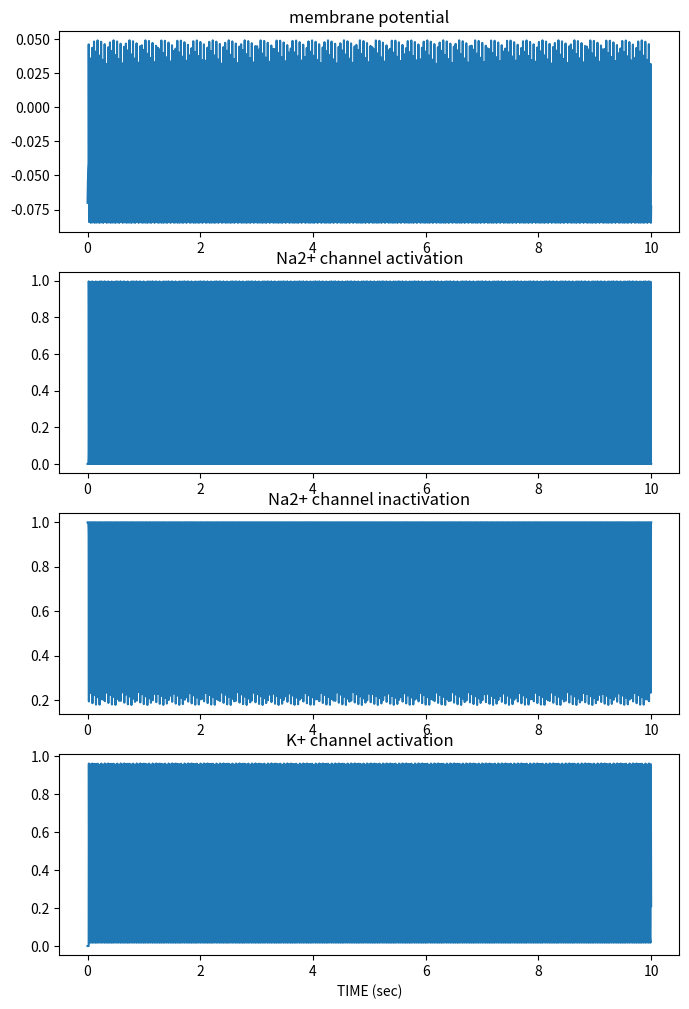

Recreate this plot in Python.
import matplotlib.pyplot as plt
import numpy as np
from scipy.integrate import odeint

E_params = {
        'E_leak' : -7.0e-2,
        'G_leak' : 3.0e-09,
        'C_m'    : 3.0e-11,
        'I_ext'  : 0*1.0e-10
}

Na_params = {
        'Na_E'          : 5.0e-2,
        'Na_G'          : 1.0e-6,
        'k_Na_act'      : 3.0e+0,
        'A_alpha_m_act' : 2.0e+5,
        'B_alpha_m_act' : -4.0e-2,
        'C_alpha_m_act' : 1.0e-3,
        'A_beta_m_act'  : 6.0e+4,
        'B_beta_m_act'  : -4.9e-2,
        'C_beta_m_act'  : 2.0e-2,
        'l_Na_inact'    : 1.0e+0,
        'A_alpha_m_inact' : 8.0e+4,
        'B_alpha_m_inact' : -4.0e-2,
        'C_alpha_m_inact' : 1.0e-3,
        'A_beta_m_inact'  : 4.0e+2,
        'B_beta_m_inact'  : -3.6e-2,
        'C_beta_m_inact'  : 2.0e-3
}

K_params = {
        'k_E'           : -9.0e-2,
        'k_G'           : 2.0e-7,
        'k_K'           : 4.0e+0,
        'A_alpha_m_act' : 2.0e+4,
        'B_alpha_m_act' : -3.1e-2,
        'C_alpha_m_act' : 8.0e-4,
        'A_beta_m_act'  : 5.0e+3,
        'B_beta_m_act'  : -2.8e-2,
        'C_beta_m_act'  : 4.0e-4
}

params = {
        'E_params'  : E_params,
        'Na_params' : Na_params,
        'K_params'  : K_params
}

def neuron(state, t, params):
        """
         Purpose: simulate Hodgkin and Huxley model for the action potential using
         the equations from Ekeberg et al, Biol Cyb, 1991.
         Input: state ([E m h n] (ie [membrane potential; activation of
                  Na++ channel; inactivation of Na++ channel; activation of K+
                  channel]),
                t (time),
                and the params (parameters of neuron; see Ekeberg et al).
         Output: statep (state derivatives).
        """

        E = state[0]
        m = state[1]
        h = state[2]
        n = state[3]

        Epar = params['E_params']
        Na   = params['Na_params']
        K    = params['K_params']

        # external current (from "voltage clamp", other compartments, other neurons, etc)
        I_ext = Epar['I_ext']

        # calculate Na rate functions and I_Na
        alpha_act = Na['A_alpha_m_act'] * (E-Na['B_alpha_m_act']) / (1.0 - np.exp((Na['B_alpha_m_act']-E) / Na['C_alpha_m_act']))
        beta_act = Na['A_beta_m_act'] * (Na['B_beta_m_act']-E) / (1.0 - np.exp((E-Na['B_beta_m_act']) / Na['C_beta_m_act']) )
        dmdt = ( alpha_act * (1.0 - m) ) - ( beta_act * m )

        alpha_inact = Na['A_alpha_m_inact'] * (Na['B_alpha_m_inact']-E) / (1.0 - np.exp((E-Na['B_alpha_m_inact']) / Na['C_alpha_m_inact']))
        beta_inact  = Na['A_beta_m_inact'] / (1.0 + (np.exp((Na['B_beta_m_inact']-E) / Na['C_beta_m_inact'])))
        dhdt = ( alpha_inact*(1.0 - h) ) - ( beta_inact*h )

        # Na-current:
        I_Na =(Na['Na_E']-E) * Na['Na_G'] * (m**Na['k_Na_act']) * h

        # calculate K rate functions and I_K
        alpha_kal = K['A_alpha_m_act'] * (E-K['B_alpha_m_act']) / (1.0 - np.exp((K['B_alpha_m_act']-E) / K['C_alpha_m_act']))
        beta_kal = K['A_beta_m_act'] * (K['B_beta_m_act']-E) / (1.0 - np.exp((E-K['B_beta_m_act']) / K['C_beta_m_act']))
        dndt = ( alpha_kal*(1.0 - n) ) - ( beta_kal*n )
        I_K = (K['k_E']-E) * K['k_G'] * n**K['k_K']

        # leak current
        I_leak = (Epar['E_leak']-E) * Epar['G_leak']

        # calculate derivative of E
        dEdt = (I_leak + I_K + I_Na + I_ext) / Epar['C_m']
        statep = [dEdt, dmdt, dhdt, dndt]

        return statep


# simulate

# set initial states and time vector
state0 = [-70e-03, 0, 1, 0]
t = np.arange(0, 10, 0.001)

# let's inject some external current
params['E_params']['I_ext'] = 1.0e-10

# run simulation
state = odeint(neuron, state0, t, args=(params,))

plt.figure(figsize=(8,12))
plt.subplot(4,1,1)
plt.plot(t, state[:,0])
plt.title('membrane potential')
plt.subplot(4,1,2)
plt.plot(t, state[:,1])
plt.title('Na2+ channel activation')
plt.subplot(4,1,3)
plt.plot(t, state[:,2])
plt.title('Na2+ channel inactivation')
plt.subplot(4,1,4)
plt.plot(t, state[:,3])
plt.title('K+ channel activation')
plt.xlabel('TIME (sec)')
plt.show()
